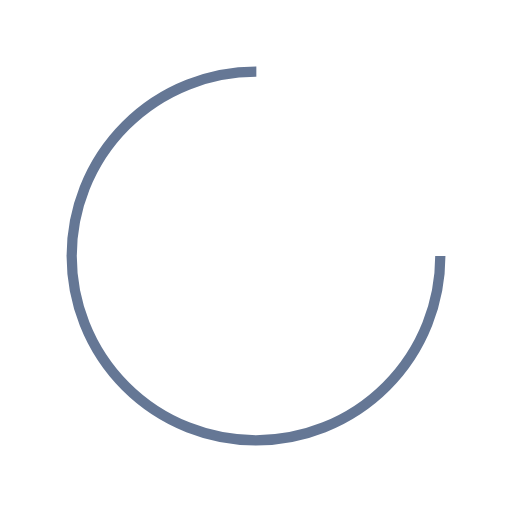
t = 0.00 s
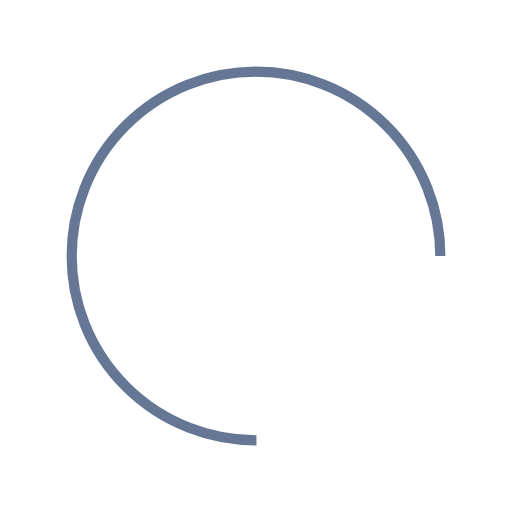
t = 0.23 s
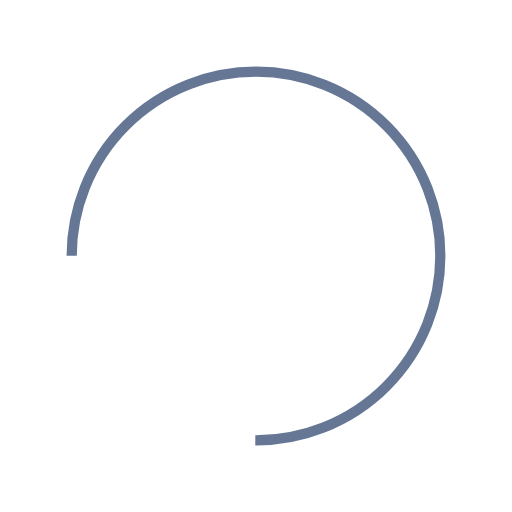
t = 0.46 s
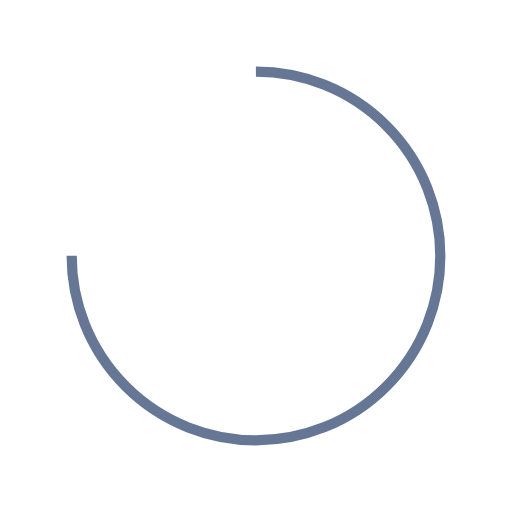
t = 0.69 s

The animated SVG that drew these frames (rendered in a browser with its animation timeline set to each time). Animation: 1 SMIL element (animateTransform=1); one cycle of 0.92 s, repeats indefinitely.

<?xml version="1.0" encoding="utf-8"?>
<svg xmlns="http://www.w3.org/2000/svg" xmlns:xlink="http://www.w3.org/1999/xlink" style="margin: auto; background: rgb(255, 255, 255); display: block; shape-rendering: auto;" width="111px" height="111px" viewBox="0 0 100 100" preserveAspectRatio="xMidYMid">
<circle cx="50" cy="50" fill="none" stroke="#657795" stroke-width="2" r="36" stroke-dasharray="169.64600329384882 58.548667764616276">
  <animateTransform attributeName="transform" type="rotate" repeatCount="indefinite" dur="0.9174311926605504s" values="0 50 50;360 50 50" keyTimes="0;1"></animateTransform>
</circle>
<!-- [ldio] generated by https://loading.io/ --></svg>
